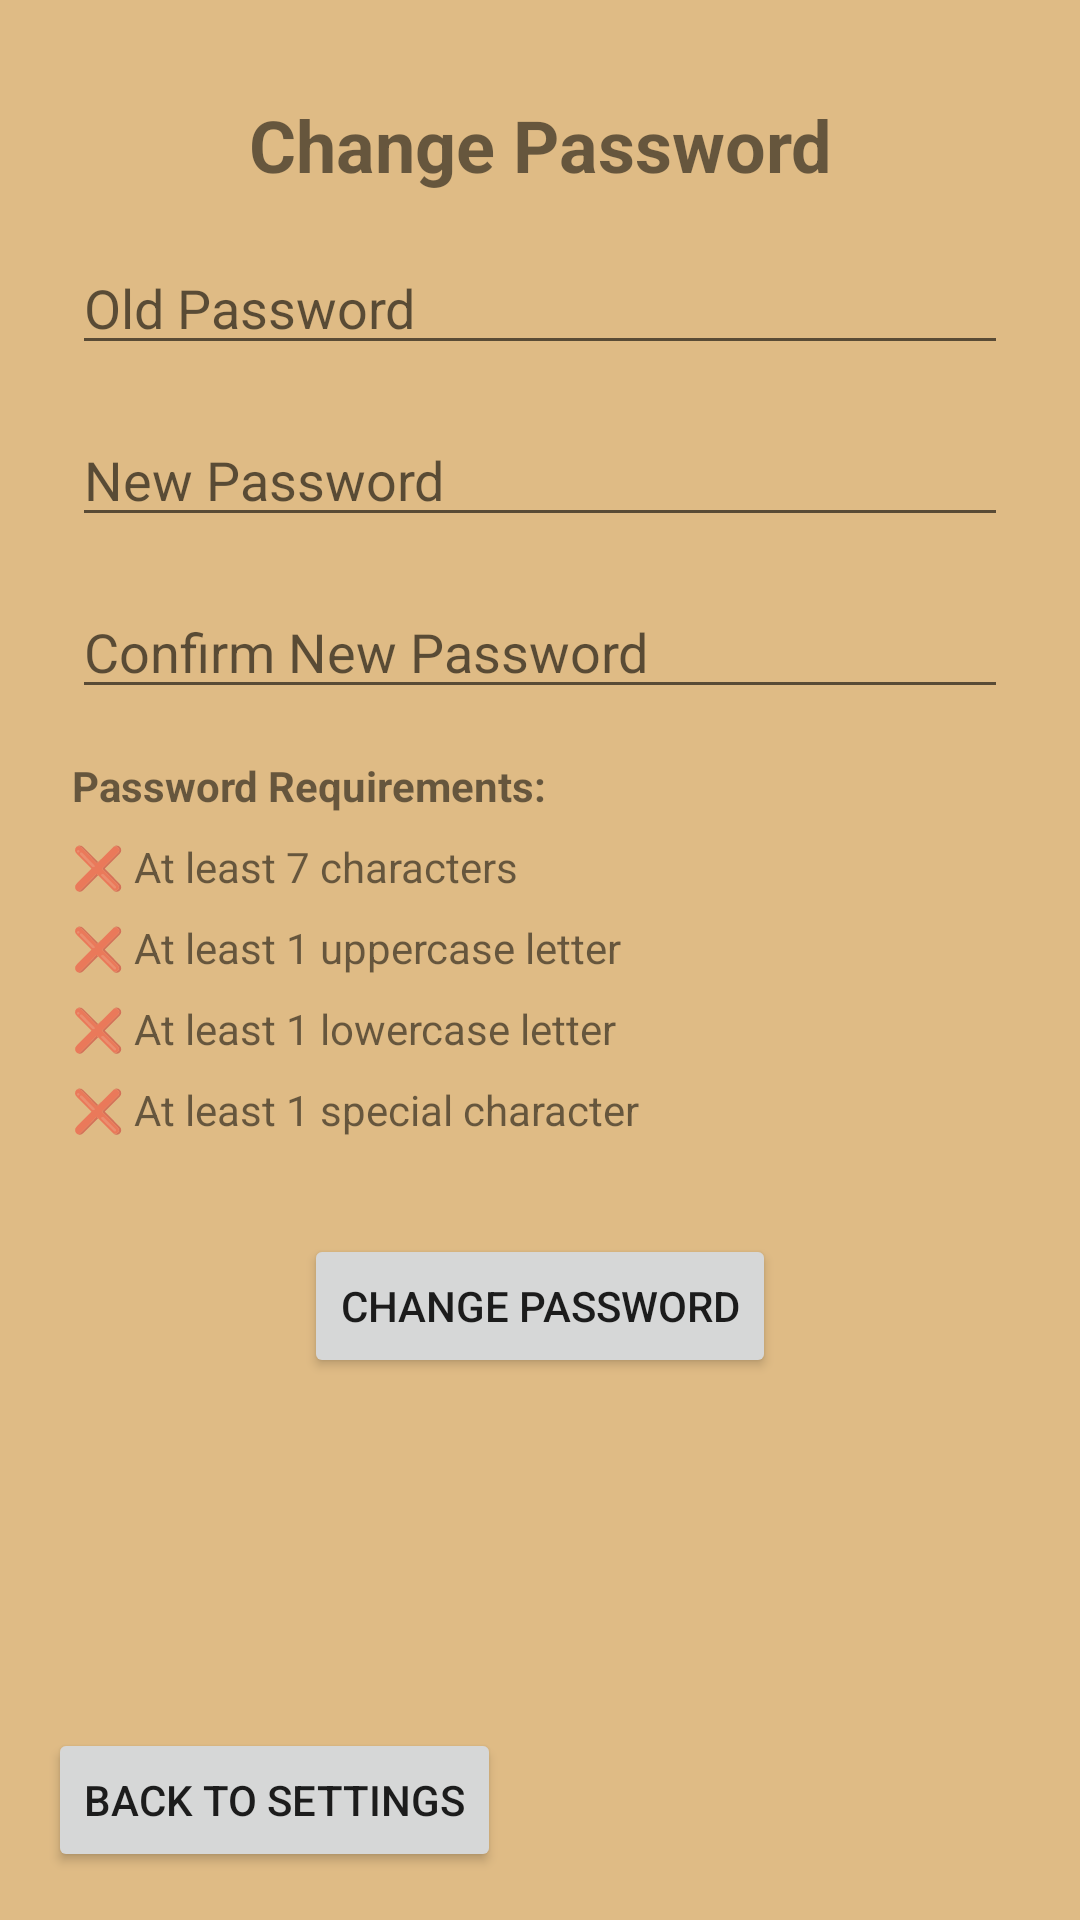

Produce the Android XML layout that renders to this screen, including the resource entries it uses.
<!-- AndroidManifest.xml: application theme Theme.Fantasy_Basketball -->
<!-- res/layout/fragment_change_password.xml -->
<androidx.constraintlayout.widget.ConstraintLayout xmlns:android="http://schemas.android.com/apk/res/android"
    xmlns:app="http://schemas.android.com/apk/res-auto"
    xmlns:tools="http://schemas.android.com/tools"
    android:layout_width="match_parent"
    android:layout_height="match_parent"
    android:background="@color/background"
    tools:context=".ChangePasswordFragment">

    
    <TextView
        android:id="@+id/changePasswordTitle"
        android:layout_width="wrap_content"
        android:layout_height="wrap_content"
        android:layout_marginTop="32dp"
        android:text="Change Password"
        android:textSize="24sp"
        android:textStyle="bold"
        app:layout_constraintEnd_toEndOf="parent"
        app:layout_constraintStart_toStartOf="parent"
        app:layout_constraintTop_toTopOf="parent" />

    
    <EditText
        android:id="@+id/oldPasswordEditText"
        android:layout_width="0dp"
        android:layout_height="wrap_content"
        android:layout_marginStart="24dp"
        android:layout_marginTop="16dp"
        android:layout_marginEnd="24dp"
        android:hint="Old Password"
        android:inputType="textPassword"
        app:layout_constraintEnd_toEndOf="parent"
        app:layout_constraintStart_toStartOf="parent"
        app:layout_constraintTop_toBottomOf="@id/changePasswordTitle" />

    
    <EditText
        android:id="@+id/newPasswordEditText"
        android:layout_width="0dp"
        android:layout_height="wrap_content"
        android:layout_marginStart="24dp"
        android:layout_marginTop="16dp"
        android:layout_marginEnd="24dp"
        android:hint="New Password"
        android:inputType="textPassword"
        app:layout_constraintEnd_toEndOf="parent"
        app:layout_constraintStart_toStartOf="parent"
        app:layout_constraintTop_toBottomOf="@id/oldPasswordEditText" />

    
    <EditText
        android:id="@+id/confirmNewPasswordEditText"
        android:layout_width="0dp"
        android:layout_height="wrap_content"
        android:layout_marginStart="24dp"
        android:layout_marginTop="16dp"
        android:layout_marginEnd="24dp"
        android:hint="Confirm New Password"
        android:inputType="textPassword"
        app:layout_constraintEnd_toEndOf="parent"
        app:layout_constraintStart_toStartOf="parent"
        app:layout_constraintTop_toBottomOf="@id/newPasswordEditText" />

    
    <TextView
        android:id="@+id/passwordRequirementsTitle"
        android:layout_width="wrap_content"
        android:layout_height="wrap_content"
        android:layout_marginStart="24dp"
        android:layout_marginTop="16dp"
        android:text="Password Requirements:"
        android:textStyle="bold"
        app:layout_constraintStart_toStartOf="parent"
        app:layout_constraintTop_toBottomOf="@id/confirmNewPasswordEditText" />

    
    <TextView
        android:id="@+id/requirementLength"
        android:layout_width="wrap_content"
        android:layout_height="wrap_content"
        android:layout_marginStart="24dp"
        android:layout_marginTop="8dp"
        android:text="❌ At least 7 characters"
        app:layout_constraintStart_toStartOf="parent"
        app:layout_constraintTop_toBottomOf="@id/passwordRequirementsTitle" />

    
    <TextView
        android:id="@+id/requirementUppercase"
        android:layout_width="wrap_content"
        android:layout_height="wrap_content"
        android:layout_marginStart="24dp"
        android:layout_marginTop="8dp"
        android:text="❌ At least 1 uppercase letter"
        app:layout_constraintStart_toStartOf="parent"
        app:layout_constraintTop_toBottomOf="@id/requirementLength" />

    
    <TextView
        android:id="@+id/requirementLowercase"
        android:layout_width="wrap_content"
        android:layout_height="wrap_content"
        android:layout_marginStart="24dp"
        android:layout_marginTop="8dp"
        android:text="❌ At least 1 lowercase letter"
        app:layout_constraintStart_toStartOf="parent"
        app:layout_constraintTop_toBottomOf="@id/requirementUppercase" />

    
    <TextView
        android:id="@+id/requirementSpecialChar"
        android:layout_width="wrap_content"
        android:layout_height="wrap_content"
        android:layout_marginStart="24dp"
        android:layout_marginTop="8dp"
        android:text="❌ At least 1 special character"
        app:layout_constraintStart_toStartOf="parent"
        app:layout_constraintTop_toBottomOf="@id/requirementLowercase" />

    
    <Button
        android:id="@+id/changePasswordButton"
        android:layout_width="wrap_content"
        android:layout_height="wrap_content"
        android:layout_marginTop="32dp"
        android:text="Change Password"
        app:layout_constraintEnd_toEndOf="parent"
        app:layout_constraintStart_toStartOf="parent"
        app:layout_constraintTop_toBottomOf="@id/requirementSpecialChar" />

    
    <Button
        android:id="@+id/backToSettingsButton"
        android:layout_width="wrap_content"
        android:layout_height="wrap_content"
        android:layout_marginStart="16dp"
        android:layout_marginBottom="16dp"
        android:text="Back to Settings"
        app:layout_constraintBottom_toBottomOf="parent"
        app:layout_constraintStart_toStartOf="parent" />

</androidx.constraintlayout.widget.ConstraintLayout>
<!-- resources referenced by this layout -->
<resources>
  <color name="background">#dfbb85</color>
  <style name="Theme.Fantasy_Basketball" parent="Theme.MaterialComponents.DayNight.NoActionBar" />
</resources>
